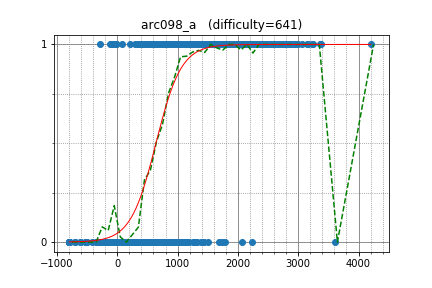

Data behind this chart, as committed beside it:
rom, 1307.989028, 1
wang3312362136, 1281, 1
qq_cyj11, 1346, 1
Fuko_Ibuki, 1417, 1
shi, 1188, 1
huzhaoyang, 1319, 1
mikcorer, 1385, 1
cloudsky, 1396, 1
MatsuTaku, 1150, 1
tatyam, 1208, 1
Lorse, 1198, 1
YoungNeal, 1399, 1
X_o_r, 1645, 1
cympfh, 1631, 1
cfhaiteeh, 1299, 1
dnek, 909.8, 1
kazunegi, 1308, 1
Angelgleb, 1169, 1
nadyak13, 1608, 1
kimmypracha, 837.1, 1
cleantted, 1067, 1
bdsto09116, 1157, 1
okaybody10, 550.1, 1
moxn_nxom, 709, 1
paradox, 1771, 1
jimmy1810, 1377, 1
kokubun0293, 1255, 1
cmjb, 1365, 1
moriiforfun, 1076, 1
odz, 1128, 1
tenmyo, 1113, 1
shirodoni, 1331, 1
zizou, 1103, 1
mabo207, 1157, 1
nomi, 1152, 1
sekiya9311, 1626, 1
AntonD, 917, 1
biltharesatyendr, 688.8, 1
at_cacao_jp, 1077, 1
cyblack, 1200, 1
CREEPER_, 413.9, 1
tnyo43, 969.1, 1
eigh8_t, 1098, 1
nyhuang, 688.8, 1
wheson, 1078, 1
miku_maekawa, 1107, 1
asaka, 1113, 1
ganariya2525, 1114, 1
yakamoto, 1105, 1
yhara, 1390, 1
lemoncmd, 1146, 1
kusomushi, 1210, 1
weizen, 1061, 0
ecto0310, 925.3, 1
zzq_cpp, 923.7, 1
SOIVIEONE, 1579, 1
f_t_ikt, 1138, 1
orca, 1360, 1
Fuh, 1183, 1
ykmc, 1361, 1
mellotron, 1414, 1
... 1,913 more rows
